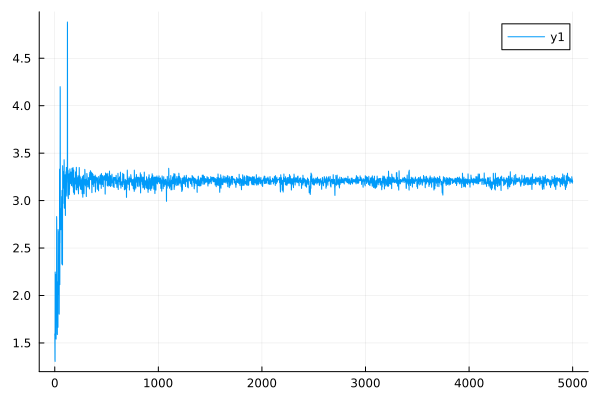

The file beside this chart, header and first rows:
0	1.5951040062084298
1	1.571
2	1.327
3	1.305
4	2.247
5	2.212
6	1.574
7	1.554
8	1.678
9	1.659
10	2.221
11	2.179
12	1.56
13	1.541
14	1.744
15	1.731
16	1.867
17	1.847
18	2.832
19	2.794
20	2.107
21	2.088
22	2.071
23	2.054
24	1.597
25	1.588
26	1.94
27	1.925
28	2.144
29	2.128
30	1.684
31	1.665
32	2.695
33	2.664
34	2.68
35	2.66
36	2.019
37	2.01
38	2.212
39	2.199
40	2.428
41	2.415
42	1.812
43	1.803
44	2.225
45	2.216
46	3.331
47	3.281
48	2.122
49	2.114
50	2.569
51	2.555
52	4.2
53	4.157
54	2.884
55	2.855
56	2.796
57	2.775
58	2.712
59	2.693
60	2.904
... 4,940 more rows
